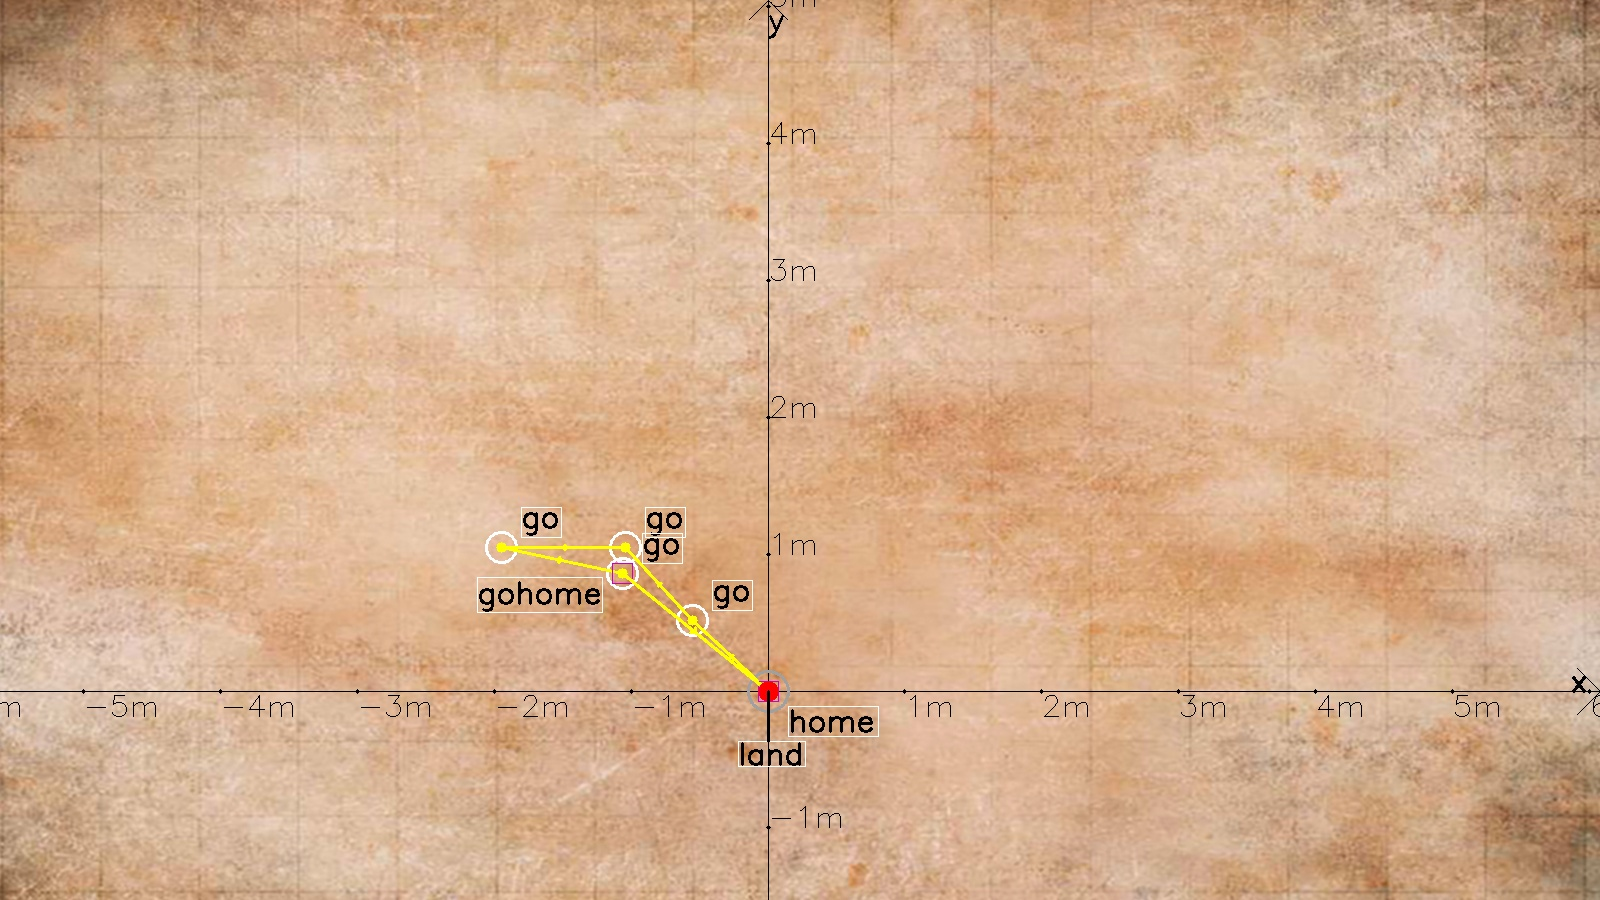

The data file committed next to this chart (first rows):
op, v1, v2, v3
0, 5.0, 0.0, 0
2, -55.54, 51.89, 60
2, -104.5, 105.2, 80
2, -195.1, 105.2, 50
2, -106.7, 86.24, 50
3, 0.0, 0.0, 50
4, 0.0, 0.0, 0
